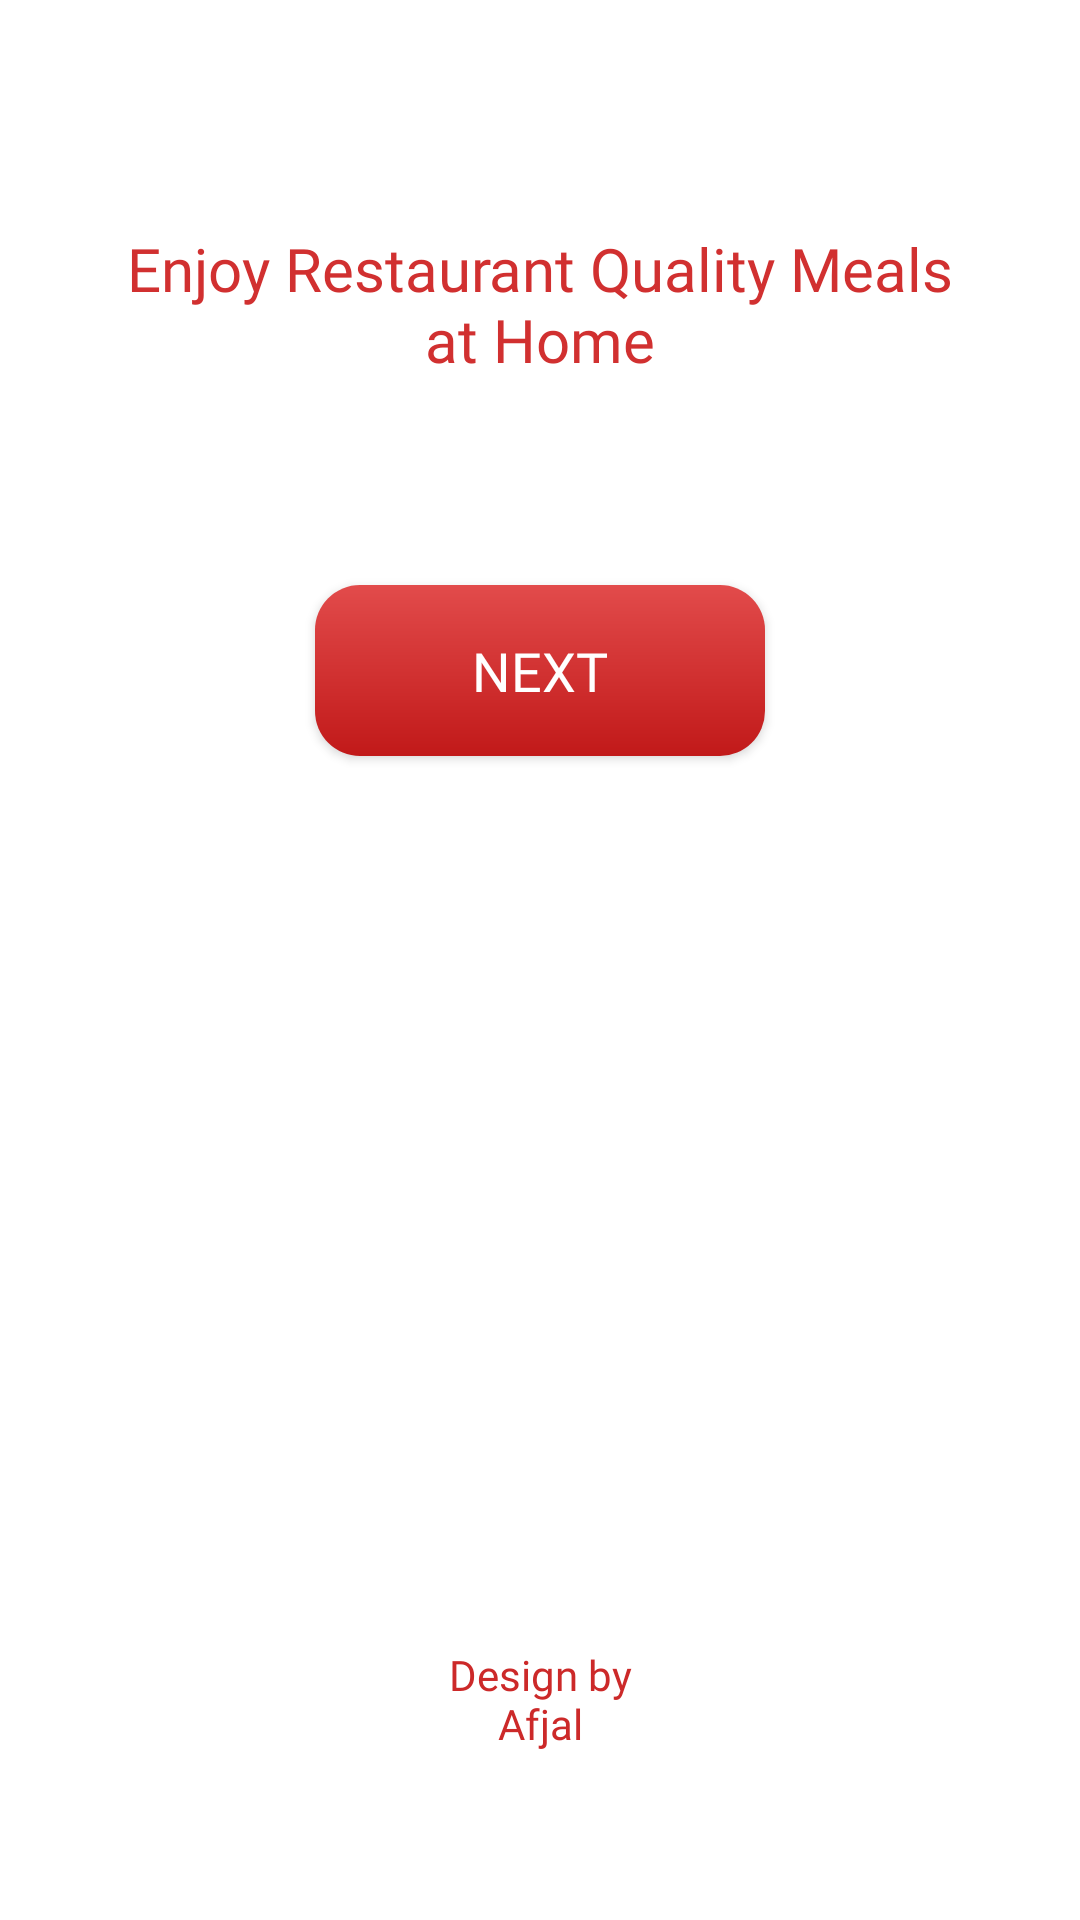

Reconstruct the res/layout file that produces this screen, plus the resources it refers to.
<!-- AndroidManifest.xml: application theme Theme.ZaykaZip -->
<!-- res/layout/activity_start.xml -->
<?xml version="1.0" encoding="utf-8"?>
<androidx.constraintlayout.widget.ConstraintLayout xmlns:android="http://schemas.android.com/apk/res/android"
    xmlns:app="http://schemas.android.com/apk/res-auto"
    xmlns:tools="http://schemas.android.com/tools"
    android:id="@+id/main"
    android:layout_width="match_parent"
    android:layout_height="match_parent"
    android:background="@color/white"
    tools:context=".StartActivity">

    <ImageView
        android:id="@+id/imageView2"
        android:layout_width="wrap_content"
        android:layout_height="wrap_content"
        android:layout_marginTop="71dp"
        app:layout_constraintEnd_toEndOf="parent"
        app:layout_constraintStart_toStartOf="parent"
        app:layout_constraintTop_toTopOf="parent"
        app:srcCompat="@drawable/burger" />

    <TextView
        android:layout_width="wrap_content"
        android:layout_height="wrap_content"
        android:layout_marginTop="5dp"
        android:fontFamily="@font/cherry_cream_soda"
        android:gravity="center"
        android:text="@string/enjoy_restaurant_quality_meals_nat_home"
        android:textColor="@color/text"
        android:textSize="20sp"
        app:layout_constraintEnd_toEndOf="@+id/imageView2"
        app:layout_constraintStart_toStartOf="@+id/imageView2"
        app:layout_constraintTop_toBottomOf="@+id/imageView2" />

    <androidx.appcompat.widget.AppCompatButton
        android:id="@+id/button1"
        android:layout_width="150dp"
        android:layout_height="57dp"
        android:layout_marginTop="124dp"
        android:background="@drawable/greenbuttongradient"
        android:fontFamily="@font/cherry_cream_soda"
        android:text="@string/next"
        android:textSize="18sp"
        android:textColor="@color/white"


        app:layout_constraintEnd_toEndOf="parent"
        app:layout_constraintStart_toStartOf="parent"
        app:layout_constraintTop_toBottomOf="@+id/imageView2" />

    <TextView
        android:layout_width="wrap_content"
        android:layout_height="wrap_content"
        android:layout_marginBottom="56dp"
        android:fontFamily="@font/cherry_cream_soda"
        android:gravity="center"
        android:text="@string/design_by_nafjal"
        android:textColor="@color/red"
        app:layout_constraintBottom_toBottomOf="parent"
        app:layout_constraintEnd_toEndOf="parent"
        app:layout_constraintStart_toStartOf="parent" />
</androidx.constraintlayout.widget.ConstraintLayout>
<!-- resources referenced by this layout -->
<resources>
  <color name="red">#cc2929</color>
  <color name="text">#d13030</color>
  <color name="white">#FFFFFFFF</color>
  <!-- drawable greenbuttongradient (drawable) -->
  <?xml version="1.0" encoding="utf-8"?>
  <shape xmlns:android="http://schemas.android.com/apk/res/android">
      <gradient android:angle="-45" android:startColor="#e24b4b" android:endColor="#c11919"/>
     <corners android:radius="15dp"/>
  </shape>
  <string name="design_by_nafjal">Design by\nAfjal</string>
  <string name="enjoy_restaurant_quality_meals_nat_home">Enjoy Restaurant Quality Meals\nat Home</string>
  <string name="next">Next</string>
  <style name="Theme.ZaykaZip" parent="Base.Theme.ZaykaZip" />
  <style name="Base.Theme.ZaykaZip" parent="Theme.Material3.DayNight.NoActionBar">
          
          
      </style>
</resources>
